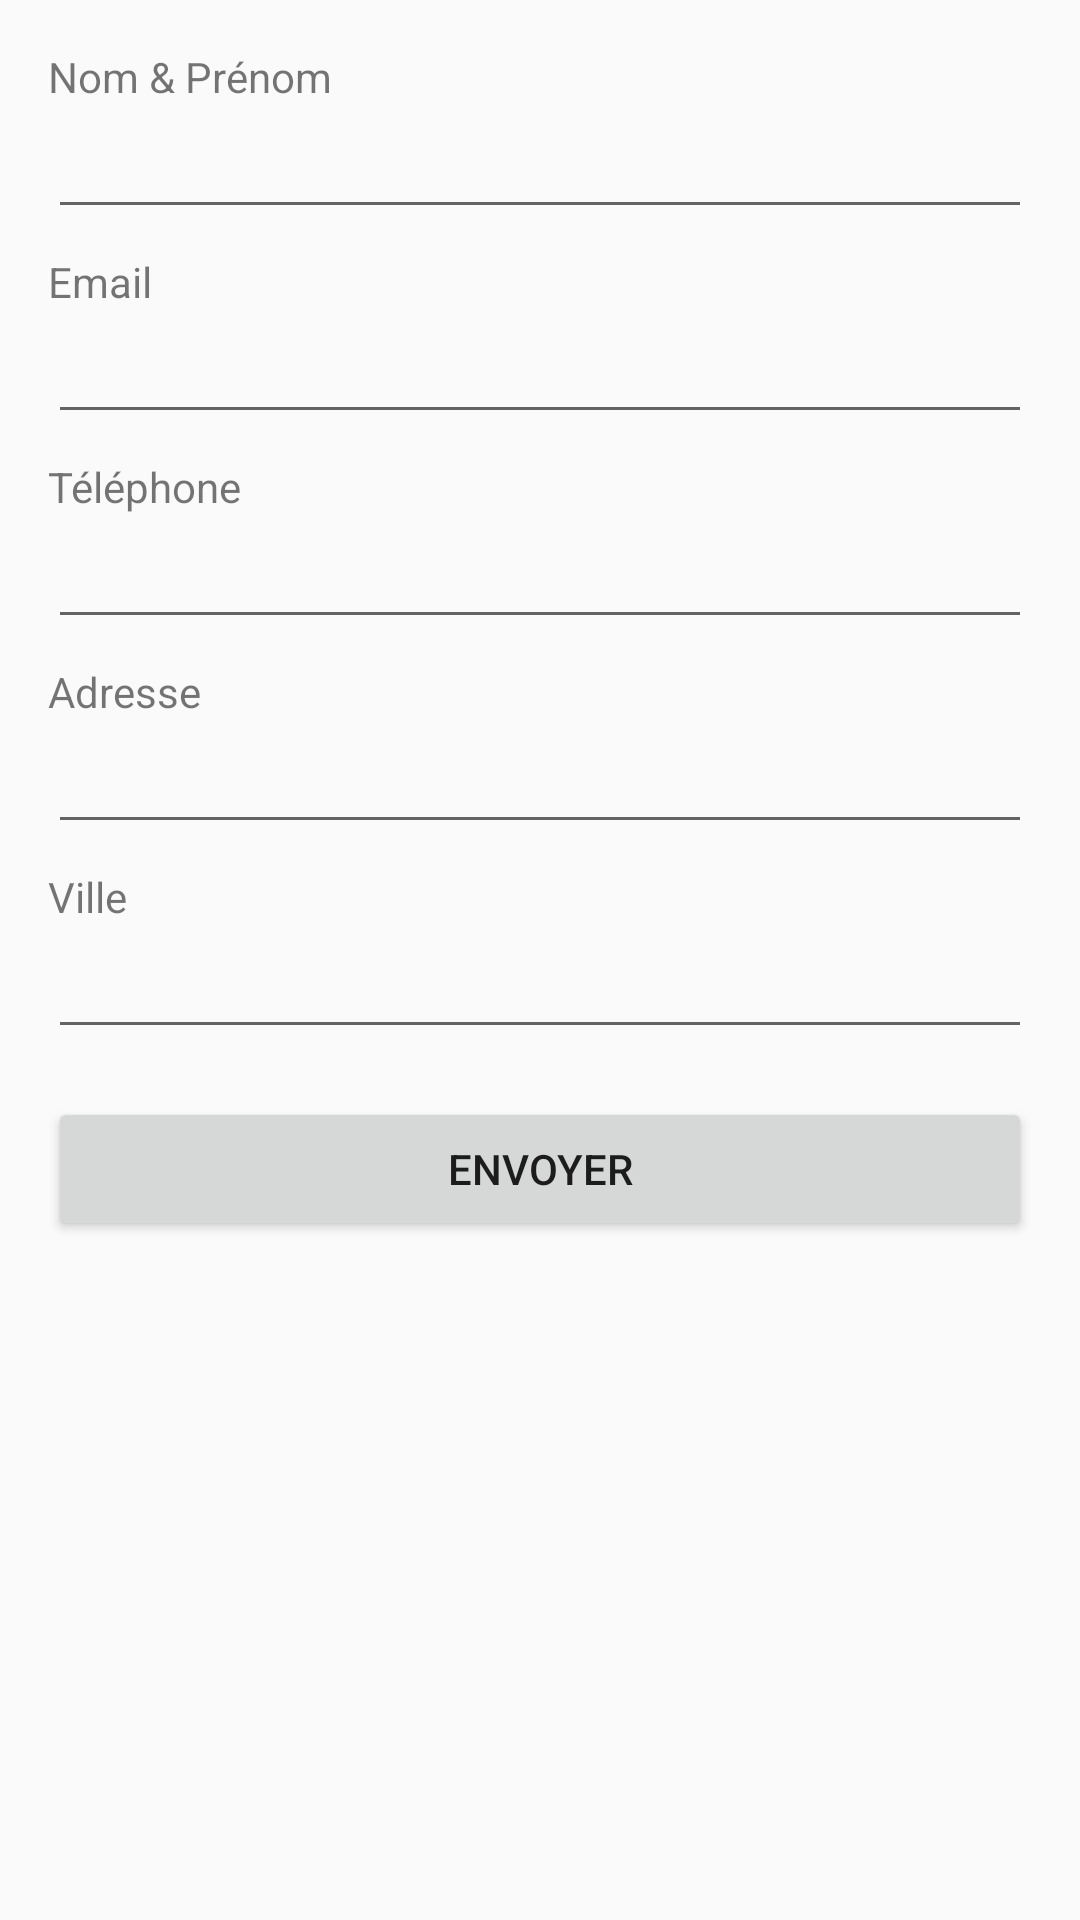

The Android layout XML behind this screen, and the referenced resources:
<!-- AndroidManifest.xml: application theme Theme.AppCompat.Light.DarkActionBar -->
<!-- res/layout/activity_main.xml -->
<?xml version="1.0" encoding="utf-8"?>
<ScrollView xmlns:android="http://schemas.android.com/apk/res/android"
    android:layout_width="match_parent"
    android:layout_height="match_parent"
    android:padding="16dp">

    <LinearLayout
        android:layout_width="match_parent"
        android:layout_height="wrap_content"
        android:orientation="vertical">

        <TextView
            android:layout_width="wrap_content"
            android:layout_height="wrap_content"
            android:text="Nom &amp; Prénom" />
        <EditText
            android:id="@+id/nom"
            android:layout_width="match_parent"
            android:layout_height="wrap_content"
            android:inputType="textPersonName" />

        <TextView
            android:layout_width="wrap_content"
            android:layout_height="wrap_content"
            android:text="Email"
            android:layout_marginTop="8dp" />
        <EditText
            android:id="@+id/email"
            android:layout_width="match_parent"
            android:layout_height="wrap_content"
            android:inputType="textEmailAddress" />

        <TextView
            android:layout_width="wrap_content"
            android:layout_height="wrap_content"
            android:text="Téléphone"
            android:layout_marginTop="8dp" />
        <EditText
            android:id="@+id/phone"
            android:layout_width="match_parent"
            android:layout_height="wrap_content"
            android:inputType="phone" />

        <TextView
            android:layout_width="wrap_content"
            android:layout_height="wrap_content"
            android:text="Adresse"
            android:layout_marginTop="8dp" />
        <EditText
            android:id="@+id/adresse"
            android:layout_width="match_parent"
            android:layout_height="wrap_content"
            android:inputType="textPostalAddress" />

        <TextView
            android:layout_width="wrap_content"
            android:layout_height="wrap_content"
            android:text="Ville"
            android:layout_marginTop="8dp" />
        <EditText
            android:id="@+id/ville"
            android:layout_width="match_parent"
            android:layout_height="wrap_content"
            android:inputType="text" />

        <Button
            android:id="@+id/btnEnvoyer"
            android:layout_width="match_parent"
            android:layout_height="wrap_content"
            android:text="Envoyer"
            android:layout_marginTop="16dp" />

    </LinearLayout>
</ScrollView>
<!-- resources referenced by this layout -->
<resources>

</resources>
